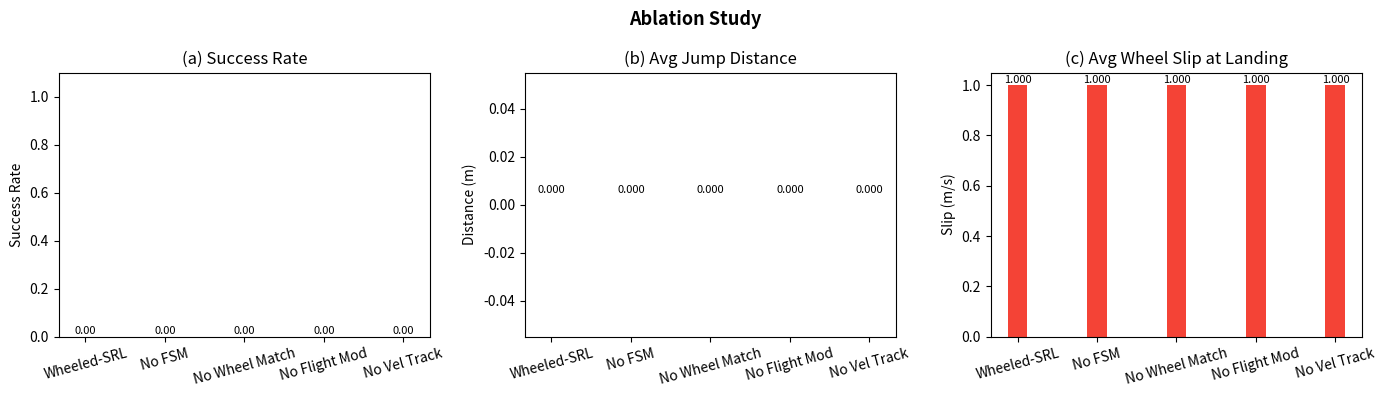

This chart was generated by the following Python code: (Note: this script raises an exception after producing the figure.)
#!/usr/bin/env python3
"""图3: 消融实验对比柱状图.

横轴: full / no_fsm / no_wheel_match / no_flight_mod / no_vel_track
纵轴: 跳跃成功率 / 平均跳距 / 着陆轮滑
"""

from __future__ import annotations

import json

import matplotlib.pyplot as plt
import numpy as np


def plot_ablation(
    results_base: str = "results",
    out_path: str = "results/ablation_comparison.png",
):
    """绘制消融实验对比."""
    models = {
        "Wheeled-SRL": "srl_full",
        "No FSM": "srl_no_fsm",
        "No Wheel Match": "srl_no_wheel_match",
        "No Flight Mod": "srl_no_flight_mod",
        "No Vel Track": "srl_no_vel_track",
    }

    # 加载各模型汇总
    metrics_data = {}
    for label, dir_name in models.items():
        try:
            with open(f"{results_base}/{dir_name}/summary.json") as f:
                metrics_data[label] = json.load(f)
        except FileNotFoundError:
            metrics_data[label] = {"success_rate": 0, "avg_jump_distance": 0, "avg_wheel_slip": 1.0}

    labels = list(models.keys())
    x = np.arange(len(labels))
    width = 0.25

    fig, axes = plt.subplots(1, 3, figsize=(14, 4))

    # (a) Success Rate
    sr = [metrics_data.get(l, {}).get("success_rate", 0) for l in labels]
    bars = axes[0].bar(x, sr, width, color="#4CAF50")
    axes[0].set_title("(a) Success Rate")
    axes[0].set_ylabel("Success Rate")
    axes[0].set_ylim(0, 1.1)
    axes[0].set_xticks(x)
    axes[0].set_xticklabels(labels, rotation=15)
    for bar, v in zip(bars, sr):
        axes[0].text(
            bar.get_x() + bar.get_width() / 2,
            bar.get_height() + 0.01,
            f"{v:.2f}",
            ha="center",
            fontsize=8,
        )

    # (b) Avg Jump Distance
    jd = [metrics_data.get(l, {}).get("avg_jump_distance", 0) for l in labels]
    bars = axes[1].bar(x, jd, width, color="#2196F3")
    axes[1].set_title("(b) Avg Jump Distance")
    axes[1].set_ylabel("Distance (m)")
    axes[1].set_xticks(x)
    axes[1].set_xticklabels(labels, rotation=15)
    for bar, v in zip(bars, jd):
        axes[1].text(
            bar.get_x() + bar.get_width() / 2,
            bar.get_height() + 0.005,
            f"{v:.3f}",
            ha="center",
            fontsize=8,
        )

    # (c) Wheel Slip
    ws = [min(metrics_data.get(l, {}).get("avg_wheel_slip", 1.0), 1.0) for l in labels]
    bars = axes[2].bar(x, ws, width, color="#F44336")
    axes[2].set_title("(c) Avg Wheel Slip at Landing")
    axes[2].set_ylabel("Slip (m/s)")
    axes[2].set_xticks(x)
    axes[2].set_xticklabels(labels, rotation=15)
    for bar, v in zip(bars, ws):
        axes[2].text(
            bar.get_x() + bar.get_width() / 2,
            bar.get_height() + 0.01,
            f"{v:.3f}",
            ha="center",
            fontsize=8,
        )

    fig.suptitle("Ablation Study", fontsize=13, fontweight="bold")
    fig.tight_layout()
    fig.savefig(out_path, dpi=150)
    plt.close()
    print(f"Saved: {out_path}")


if __name__ == "__main__":
    import sys

    base = sys.argv[1] if len(sys.argv) > 1 else "results"
    plot_ablation(base)
